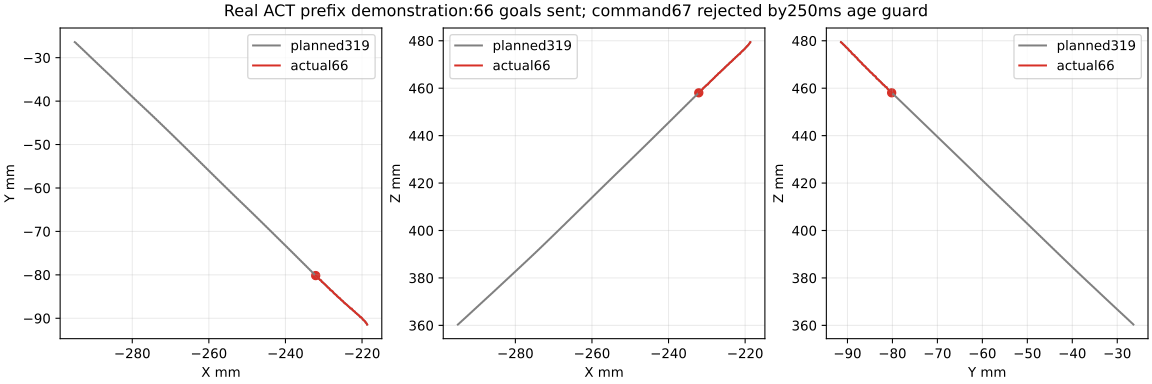

The table this chart was drawn from, first rows:
index, feedback_wall_s, flange_x_m, flange_y_m, flange_z_m, joint7_rad
-1, 1792771878, -0.2187, -0.09145, 0.4794, 0.1311
0, 1792771878, -0.2187, -0.09143, 0.4794, 0.1311
1, 1792771879, -0.2189, -0.09108, 0.4788, 0.1292
2, 1792771879, -0.219, -0.09103, 0.4786, 0.1274
3, 1792771879, -0.2191, -0.0908, 0.4783, 0.1264
4, 1792771879, -0.2192, -0.09076, 0.4782, 0.1251
5, 1792771879, -0.2193, -0.09067, 0.478, 0.1239
6, 1792771880, -0.2195, -0.09049, 0.4778, 0.1228
7, 1792771880, -0.2197, -0.09038, 0.4773, 0.1218
8, 1792771880, -0.2198, -0.09031, 0.4772, 0.1209
9, 1792771880, -0.2199, -0.09001, 0.4769, 0.1199
10, 1792771880, -0.2201, -0.08992, 0.4766, 0.1189
11, 1792771881, -0.2202, -0.08974, 0.4764, 0.1174
12, 1792771881, -0.2205, -0.08973, 0.476, 0.1159
13, 1792771881, -0.2206, -0.08954, 0.4757, 0.1145
14, 1792771881, -0.2208, -0.0893, 0.4756, 0.1135
15, 1792771881, -0.2211, -0.08911, 0.4749, 0.1124
16, 1792771882, -0.2213, -0.08909, 0.4749, 0.1115
17, 1792771882, -0.2214, -0.08892, 0.4744, 0.1098
18, 1792771882, -0.2217, -0.08872, 0.4742, 0.1082
19, 1792771882, -0.2219, -0.08841, 0.4739, 0.1068
20, 1792771882, -0.2221, -0.08839, 0.4736, 0.1058
21, 1792771883, -0.2223, -0.08823, 0.4733, 0.1045
22, 1792771883, -0.2225, -0.08804, 0.4731, 0.1036
23, 1792771883, -0.2227, -0.08775, 0.4726, 0.1019
24, 1792771883, -0.223, -0.08774, 0.4722, 0.1004
25, 1792771884, -0.2232, -0.08754, 0.4718, 0.0987
26, 1792771884, -0.2234, -0.08737, 0.4716, 0.0979
27, 1792771884, -0.2236, -0.08717, 0.4711, 0.09645
28, 1792771884, -0.2238, -0.08702, 0.471, 0.09549
29, 1792771884, -0.2241, -0.08677, 0.4706, 0.09365
30, 1792771885, -0.2243, -0.08672, 0.4701, 0.09236
31, 1792771885, -0.2244, -0.08652, 0.47, 0.09062
32, 1792771885, -0.2247, -0.08642, 0.4696, 0.08983
33, 1792771885, -0.225, -0.08603, 0.4691, 0.08838
34, 1792771885, -0.2252, -0.08594, 0.4689, 0.08734
35, 1792771886, -0.2254, -0.08582, 0.4684, 0.08549
36, 1792771886, -0.2256, -0.08568, 0.4683, 0.08433
37, 1792771886, -0.2258, -0.08536, 0.4679, 0.08271
38, 1792771886, -0.2261, -0.08527, 0.4675, 0.08168
39, 1792771887, -0.2262, -0.08509, 0.4672, 0.08022
40, 1792771887, -0.2265, -0.08493, 0.4668, 0.07912
41, 1792771887, -0.2267, -0.08466, 0.4665, 0.07749
42, 1792771887, -0.227, -0.08447, 0.4662, 0.07611
43, 1792771887, -0.2272, -0.08432, 0.4656, 0.07454
44, 1792771888, -0.2274, -0.08424, 0.4656, 0.07355
45, 1792771888, -0.2276, -0.08387, 0.4651, 0.07194
46, 1792771888, -0.2279, -0.08368, 0.4649, 0.07088
47, 1792771888, -0.228, -0.08362, 0.4645, 0.06932
48, 1792771889, -0.2283, -0.08354, 0.4641, 0.06802
49, 1792771889, -0.2284, -0.08326, 0.4638, 0.06639
50, 1792771889, -0.2287, -0.08302, 0.4634, 0.06519
51, 1792771889, -0.2289, -0.08291, 0.463, 0.06351
52, 1792771889, -0.2291, -0.08265, 0.4628, 0.0626
53, 1792771890, -0.2294, -0.0825, 0.4623, 0.06103
54, 1792771890, -0.2295, -0.08231, 0.4621, 0.05976
55, 1792771890, -0.2297, -0.08217, 0.4616, 0.05807
56, 1792771890, -0.2301, -0.08188, 0.4614, 0.05681
57, 1792771891, -0.2302, -0.08174, 0.461, 0.05536
58, 1792771891, -0.2305, -0.08162, 0.4607, 0.0543
... 7 more rows
